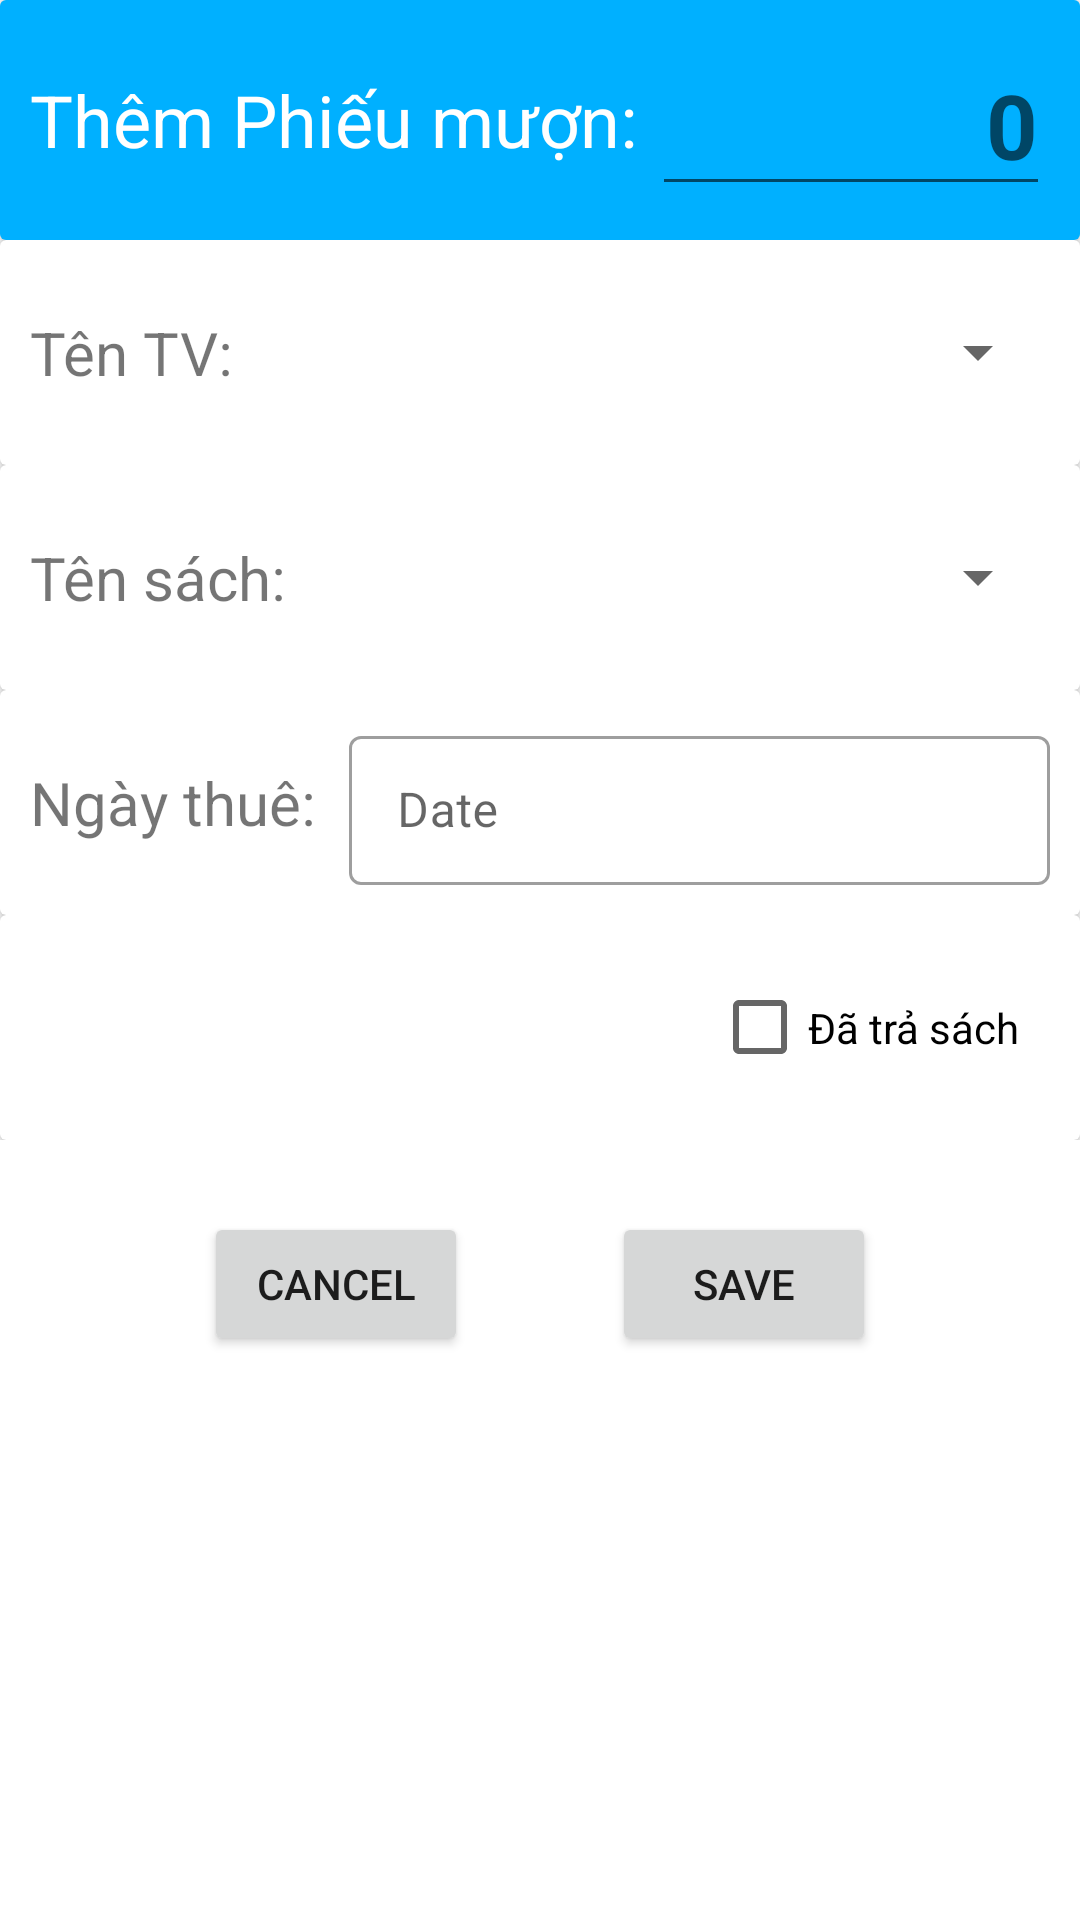

Write the Android layout XML for this screen, with the resource values it uses.
<!-- AndroidManifest.xml: application theme Theme.DAM_Manhntph29583 -->
<!-- res/layout/phieumuon_add.xml -->
<?xml version="1.0" encoding="utf-8"?>
<LinearLayout xmlns:android="http://schemas.android.com/apk/res/android"
    android:layout_width="match_parent"
    android:layout_height="match_parent"
    android:orientation="vertical"
    xmlns:app="http://schemas.android.com/apk/res-auto"
    android:layout_marginBottom="24dp"
    >

    <LinearLayout
        android:layout_width="match_parent"
        android:layout_height="wrap_content"
        android:orientation="vertical">
        <androidx.cardview.widget.CardView
            android:layout_width="match_parent"
            android:layout_height="wrap_content">
            <LinearLayout
                android:background="@color/blue"
                android:layout_width="match_parent"
                android:layout_height="80dp"
                android:orientation="horizontal"
                android:padding="10dp"
                android:elevation="8dp">
                <TextView
                    android:id="@+id/tv_add_Phieumuon"
                    android:layout_width="wrap_content"
                    android:layout_height="wrap_content"
                    android:text="Thêm Phiếu mượn:"
                    android:textSize="24dp"
                    android:textColor="@color/white"
                    android:layout_gravity="center" />
                <EditText
                    android:id="@+id/ed_tien_thue"
                    android:layout_width="match_parent"
                    android:layout_height="wrap_content"
                    android:layout_gravity="center"
                    android:layout_marginLeft="5dp"
                    android:gravity="right"
                    android:hint="0"
                    android:inputType="number"
                    android:textColor="@color/white"
                    android:textSize="30dp"
                    android:textStyle="bold" />
            </LinearLayout>
        </androidx.cardview.widget.CardView>
        <androidx.cardview.widget.CardView
            android:layout_width="match_parent"
            android:layout_height="wrap_content">
            <LinearLayout
                android:layout_width="match_parent"
                android:layout_height="75dp"
                android:orientation="horizontal"
                android:padding="10dp">
                <TextView
                    android:layout_width="wrap_content"
                    android:layout_height="wrap_content"
                    android:layout_gravity="center"
                    android:text="Tên TV:"
                    android:textSize="20dp" />


                <Spinner
                    android:id="@+id/spn_add_tentv"
                    android:layout_width="match_parent"
                    android:layout_height="wrap_content"
                    android:inputType="none"
                    android:completionThreshold="1"
                    android:layout_gravity="center_vertical"
                    android:layout_marginLeft="20dp"
                    />
            </LinearLayout>
        </androidx.cardview.widget.CardView>
        <androidx.cardview.widget.CardView
            android:layout_width="match_parent"
            android:layout_height="wrap_content">
            <LinearLayout
                android:layout_width="match_parent"
                android:layout_height="75dp"
                android:orientation="horizontal"
                android:padding="10dp">
                <TextView
                    android:layout_width="wrap_content"
                    android:layout_height="wrap_content"
                    android:layout_gravity="center"
                    android:text="Tên sách:"
                    android:textSize="20dp" />


                <Spinner
                    android:id="@+id/spn_add_tenSach"
                    android:layout_width="match_parent"
                    android:layout_height="wrap_content"
                    android:inputType="none"
                    android:completionThreshold="1"
                    android:layout_gravity="center_vertical"
                    android:layout_marginLeft="20dp"
                    />
            </LinearLayout>
        </androidx.cardview.widget.CardView>

        <androidx.cardview.widget.CardView
            android:layout_width="match_parent"
            android:layout_height="wrap_content">

            <LinearLayout
                android:layout_width="match_parent"
                android:layout_height="75dp"
                android:orientation="horizontal"
                android:padding="10dp">

                <TextView
                    android:id="@+id/dialog_add_ngay"
                    android:layout_width="wrap_content"
                    android:layout_height="wrap_content"
                    android:layout_gravity="center"
                    android:drawableLeft="@drawable/ic_chitiet_ngay"
                    android:text="Ngày thuê:"
                    android:textSize="20dp" />

                <com.google.android.material.textfield.TextInputLayout
                    android:id="@+id/intput_add_ngay"
                    style="@style/Widget.MaterialComponents.TextInputLayout.OutlinedBox"
                    android:layout_width="match_parent"
                    android:layout_height="wrap_content"
                    android:layout_gravity="center_vertical"
                    android:layout_marginLeft="11dp"
                    android:hint="Date">

                    <com.google.android.material.textfield.TextInputEditText
                        android:layout_width="match_parent"
                        android:layout_height="wrap_content"
                        android:inputType="none"/>

                </com.google.android.material.textfield.TextInputLayout>
            </LinearLayout>
        </androidx.cardview.widget.CardView>
        <androidx.cardview.widget.CardView
            android:layout_width="match_parent"
            android:layout_height="wrap_content"
            app:cardElevation="8dp">

        </androidx.cardview.widget.CardView>

        <androidx.cardview.widget.CardView
            android:layout_width="match_parent"
            android:layout_height="wrap_content">

                <CheckBox
                    android:id="@+id/chk_pm"
                    android:layout_width="wrap_content"
                    android:layout_height="75dp"
                    android:text="Đã trả sách"
                    android:layout_marginLeft="50dp"
                    android:layout_gravity="right"
                    android:layout_marginRight="20dp"/>
        </androidx.cardview.widget.CardView>
    </LinearLayout>

    <LinearLayout
        android:layout_width="match_parent"
        android:layout_height="wrap_content"
        android:layout_marginTop="24dp"
        android:gravity="center"
        android:layout_marginBottom="24dp">

        <Button
            android:id="@+id/btn_exit_add_pm"
            android:layout_width="wrap_content"
            android:layout_height="wrap_content"
            android:layout_gravity="center"
            android:text="Cancel" />

        <Button
            android:id="@+id/btn_add_pm"
            android:layout_width="wrap_content"
            android:layout_height="wrap_content"
            android:layout_gravity="center"
            android:layout_marginLeft="48dp"
            android:text="Save" />
    </LinearLayout>
</LinearLayout>
<!-- resources referenced by this layout -->
<resources>
  <color name="blue">#00b0ff</color>
  <color name="white">#FFFFFFFF</color>
  <style name="Theme.DAM_Manhntph29583" parent="Theme.MaterialComponents.Light.NoActionBar">
          
          <item name="colorPrimary">@color/blue2</item>
          <item name="colorPrimaryVariant">@color/purple_700</item>
          <item name="colorOnPrimary">@color/white</item>
          
          <item name="colorSecondary">@color/blue</item>
          <item name="colorSecondaryVariant">@color/blue2</item>
          <item name="colorOnSecondary">@color/black</item>
          
          <item name="android:statusBarColor" tools:targetApi="l">@color/blue</item>
          
      </style>
  <color name="blue2">#0081cb</color>
  <color name="purple_700">#FF3700B3</color>
  <color name="black">#FF000000</color>
</resources>
